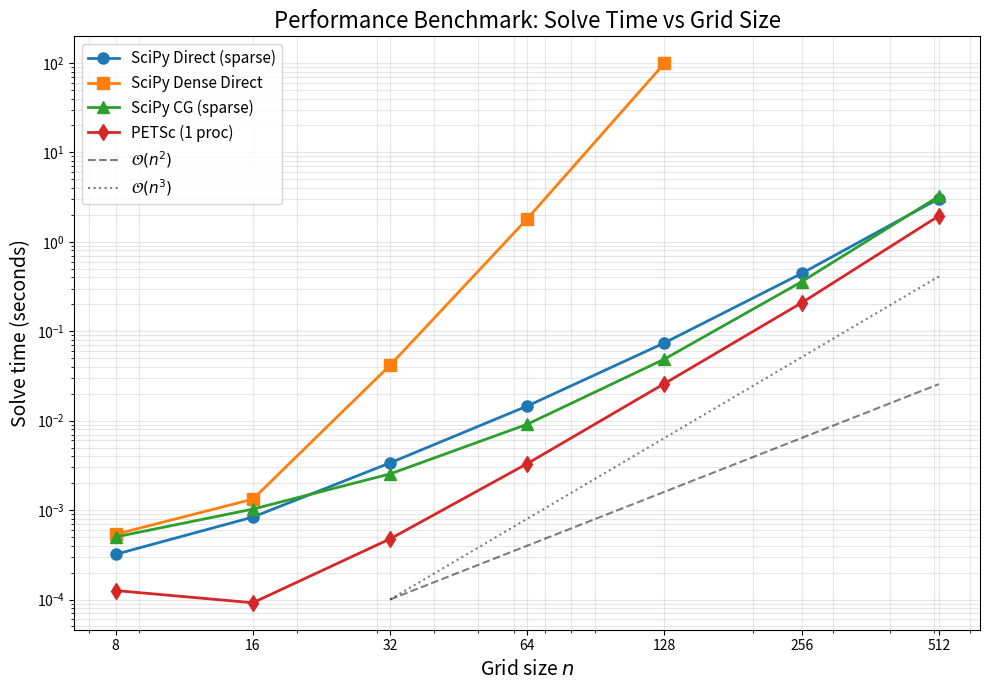

Here is the Python script that generated this plot: (Note: this script raises an exception after producing the figure.)
#!/usr/bin/env python3
"""
Generate log-log plots for Performance Benchmark and Strong Scaling
"""

import matplotlib.pyplot as plt
import numpy as np

# ============================================================================
# 1.4 Performance Benchmark - Solve time vs Grid size
# ============================================================================

grid_sizes = np.array([8, 16, 32, 64, 128, 256, 512])
n_squared = grid_sizes ** 2  # Total unknowns

# Solve times from test_perf output
scipy_direct = np.array([0.000320, 0.000835, 0.003371, 0.014570, 0.074122, 0.442920, 3.040594])
scipy_dense = np.array([0.000537, 0.001324, 0.041605, 1.808445, 99.097132, np.nan, np.nan])
scipy_cg = np.array([0.000501, 0.001025, 0.002536, 0.009114, 0.048808, 0.357634, 3.225408])
petsc = np.array([0.000126, 0.000092, 0.000476, 0.003308, 0.025979, 0.207763, 1.948708])

fig1, ax1 = plt.subplots(figsize=(10, 7))

ax1.loglog(grid_sizes, scipy_direct, 'o-', label='SciPy Direct (sparse)', linewidth=2, markersize=8)
ax1.loglog(grid_sizes[:5], scipy_dense[:5], 's-', label='SciPy Dense Direct', linewidth=2, markersize=8)
ax1.loglog(grid_sizes, scipy_cg, '^-', label='SciPy CG (sparse)', linewidth=2, markersize=8)
ax1.loglog(grid_sizes, petsc, 'd-', label='PETSc (1 proc)', linewidth=2, markersize=8)

# Reference slopes
x_ref = np.array([32, 512])
ax1.loglog(x_ref, 1e-4 * (x_ref/32)**2, 'k--', alpha=0.5, label=r'$\mathcal{O}(n^2)$')
ax1.loglog(x_ref, 1e-4 * (x_ref/32)**3, 'k:', alpha=0.5, label=r'$\mathcal{O}(n^3)$')

ax1.set_xlabel('Grid size $n$', fontsize=14)
ax1.set_ylabel('Solve time (seconds)', fontsize=14)
ax1.set_title('Performance Benchmark: Solve Time vs Grid Size', fontsize=16)
ax1.legend(fontsize=11, loc='upper left')
ax1.grid(True, which='both', alpha=0.3)
ax1.set_xticks(grid_sizes)
ax1.set_xticklabels(grid_sizes)

plt.tight_layout()
plt.savefig('test_perf/benchmark_loglog.png', dpi=150, bbox_inches='tight')
plt.savefig('test_perf/benchmark_loglog.pdf', bbox_inches='tight')
print("Saved: test_perf/benchmark_loglog.png")

# ============================================================================
# 1.5 Strong Scaling - Speedup and Efficiency vs Processes
# ============================================================================

processes = np.array([1, 2, 4, 8, 16])
solve_times = np.array([18.679978, 10.778899, 5.306495, 3.462232, 1.808753])

speedup = solve_times[0] / solve_times
efficiency = speedup / processes * 100
ideal_speedup = processes

fig2, (ax2a, ax2b) = plt.subplots(1, 2, figsize=(14, 6))

# Speedup plot (log-log)
ax2a.loglog(processes, speedup, 'bo-', linewidth=2, markersize=10, label='Measured')
ax2a.loglog(processes, ideal_speedup, 'k--', linewidth=2, label='Ideal (linear)')
ax2a.set_xlabel('Number of MPI processes', fontsize=14)
ax2a.set_ylabel('Speedup', fontsize=14)
ax2a.set_title('Strong Scaling: Speedup', fontsize=16)
ax2a.legend(fontsize=12)
ax2a.grid(True, which='both', alpha=0.3)
ax2a.set_xticks(processes)
ax2a.set_xticklabels(processes)
ax2a.set_yticks(processes)
ax2a.set_yticklabels(processes)

# Efficiency plot
ax2b.semilogx(processes, efficiency, 'ro-', linewidth=2, markersize=10)
ax2b.axhline(y=100, color='k', linestyle='--', linewidth=2, label='Ideal (100%)')
ax2b.set_xlabel('Number of MPI processes', fontsize=14)
ax2b.set_ylabel('Parallel Efficiency (%)', fontsize=14)
ax2b.set_title('Strong Scaling: Efficiency', fontsize=16)
ax2b.set_ylim([0, 110])
ax2b.legend(fontsize=12)
ax2b.grid(True, which='both', alpha=0.3)
ax2b.set_xticks(processes)
ax2b.set_xticklabels(processes)

plt.tight_layout()
plt.savefig('test_scale/scaling_loglog.png', dpi=150, bbox_inches='tight')
plt.savefig('test_scale/scaling_loglog.pdf', bbox_inches='tight')
print("Saved: test_scale/scaling_loglog.png")

# ============================================================================
# Print summary tables
# ============================================================================

print("\n" + "="*60)
print("Performance Benchmark Summary")
print("="*60)
print(f"{'Grid':<8} {'SciPy Dir':<12} {'SciPy Dense':<12} {'SciPy CG':<12} {'PETSc':<12}")
for i, n in enumerate(grid_sizes):
    dense_str = f"{scipy_dense[i]:.6f}" if not np.isnan(scipy_dense[i]) else "---"
    print(f"{n:<8} {scipy_direct[i]:<12.6f} {dense_str:<12} {scipy_cg[i]:<12.6f} {petsc[i]:<12.6f}")

print("\n" + "="*60)
print("Strong Scaling Summary (1024x1024 grid)")
print("="*60)
print(f"{'Procs':<8} {'Time (s)':<12} {'Speedup':<10} {'Efficiency':<12}")
for i, p in enumerate(processes):
    print(f"{p:<8} {solve_times[i]:<12.4f} {speedup[i]:<10.2f} {efficiency[i]:<10.1f}%")

# plt.show()
